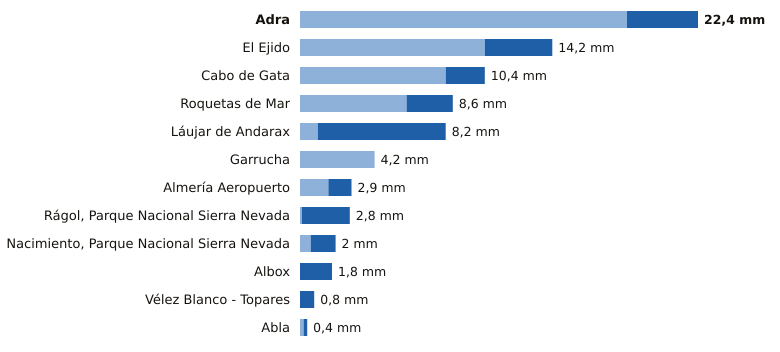

Source data for this figure (header and first rows):
estacion, provincia, indicativo, mm_6_dias_anteriores, mm_hoy, mm_7_dias, horas_de_hoy
Adra, Almería, 6277C, 18.4, 4.0, 22.4, 18
El Ejido, Almería, 6291B, 10.4, 3.8, 14.2, 18
Cabo de Gata, Almería, 6329X, 8.2, 2.2, 10.4, 17
Roquetas de Mar, Almería, 6293X, 6.0, 2.6, 8.6, 18
Láujar de Andarax, Almería, 6307X, 1.0, 7.2, 8.2, 17
Garrucha, Almería, 6340X, 4.2, 0.0, 4.2, 18
Almería Aeropuerto, Almería, 6325O, 1.6, 1.3, 2.9, 18
Rágol, Parque Nacional Sierra Nevada, Almería, 6312E, 0.1, 2.7, 2.8, 18
Nacimiento, Parque Nacional Sierra Nevad…, Almería, 6335O, 0.6, 1.4, 2.0, 18
Albox, Almería, 6364X, 0.0, 1.8, 1.8, 17
Vélez Blanco - Topares, Almería, 5060X, 0.0, 0.8, 0.8, 17
Abla, Almería, 6302X, 0.2, 0.2, 0.4, 18
